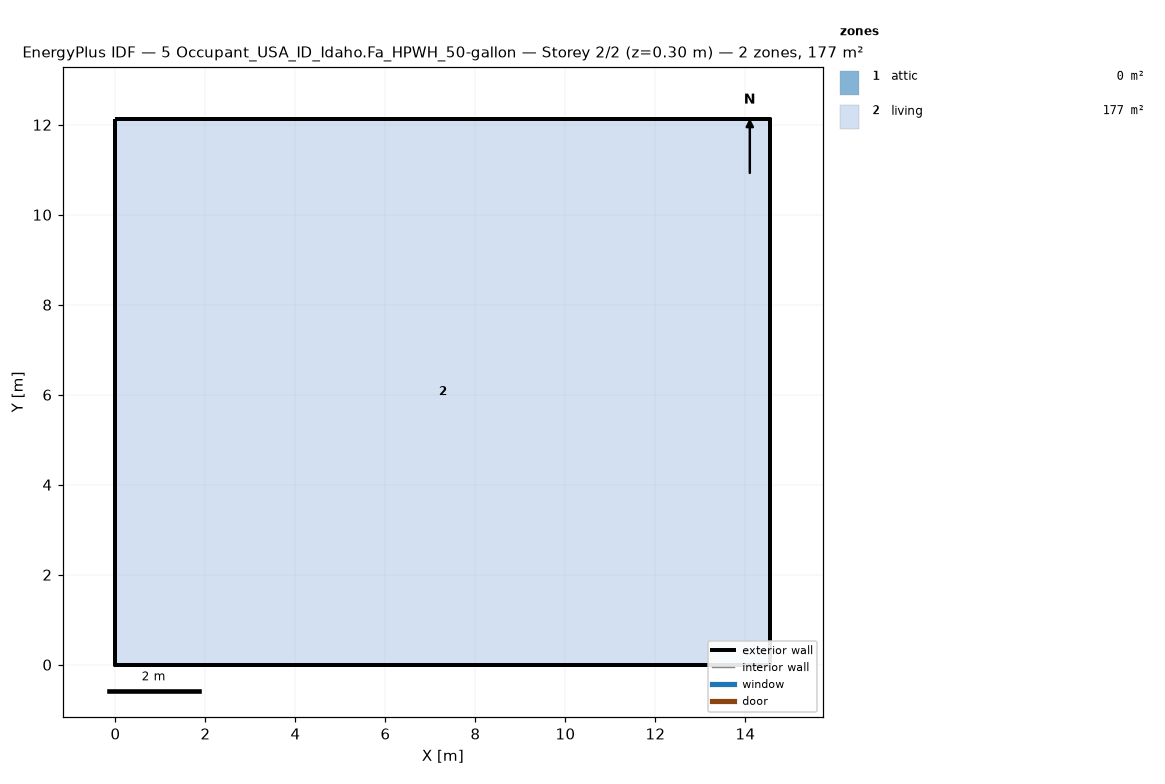
=== STOREY PLAN SPEC (per zone: floor XY polygon, exterior-wall plan segments, windows/doors) ===
zone 1: attic  (0.0 m²)
  exterior wall: (14.55, 0.00) – (14.55, 12.13) – (14.55, 6.06)  [18.2 m]
  exterior wall: (0.00, 12.13) – (0.00, 0.00) – (0.00, 6.06)  [18.2 m]
zone 2: living  (176.5 m²)
  floor: (0.00, 0.00) (0.00, 12.13) (14.55, 12.13) (14.55, 0.00)
  exterior wall: (0.00, 0.00) – (14.55, 0.00)  [14.6 m]
  exterior wall: (14.55, 0.00) – (14.55, 12.13)  [12.1 m]
  exterior wall: (14.55, 12.13) – (0.00, 12.13)  [14.6 m]
  exterior wall: (0.00, 12.13) – (0.00, 0.00)  [12.1 m]

=== DERIVED (storey summary) ===
Building: 5 Occupant_USA_ID_Idaho.Fa_HPWH_50-gallon
Storey: 2 of 2  (floor level z = 0.30 m)
Storey gross floor area: 176.5 m²
Zones on this storey: 2
  - attic: floor 0.0 m²; exterior wall 36.4 m (24.5 m²); WWR 0.0%
  - living: floor 176.5 m²; exterior wall 53.4 m (146.4 m²); WWR 0.0%
Zone adjacency: (none detected)